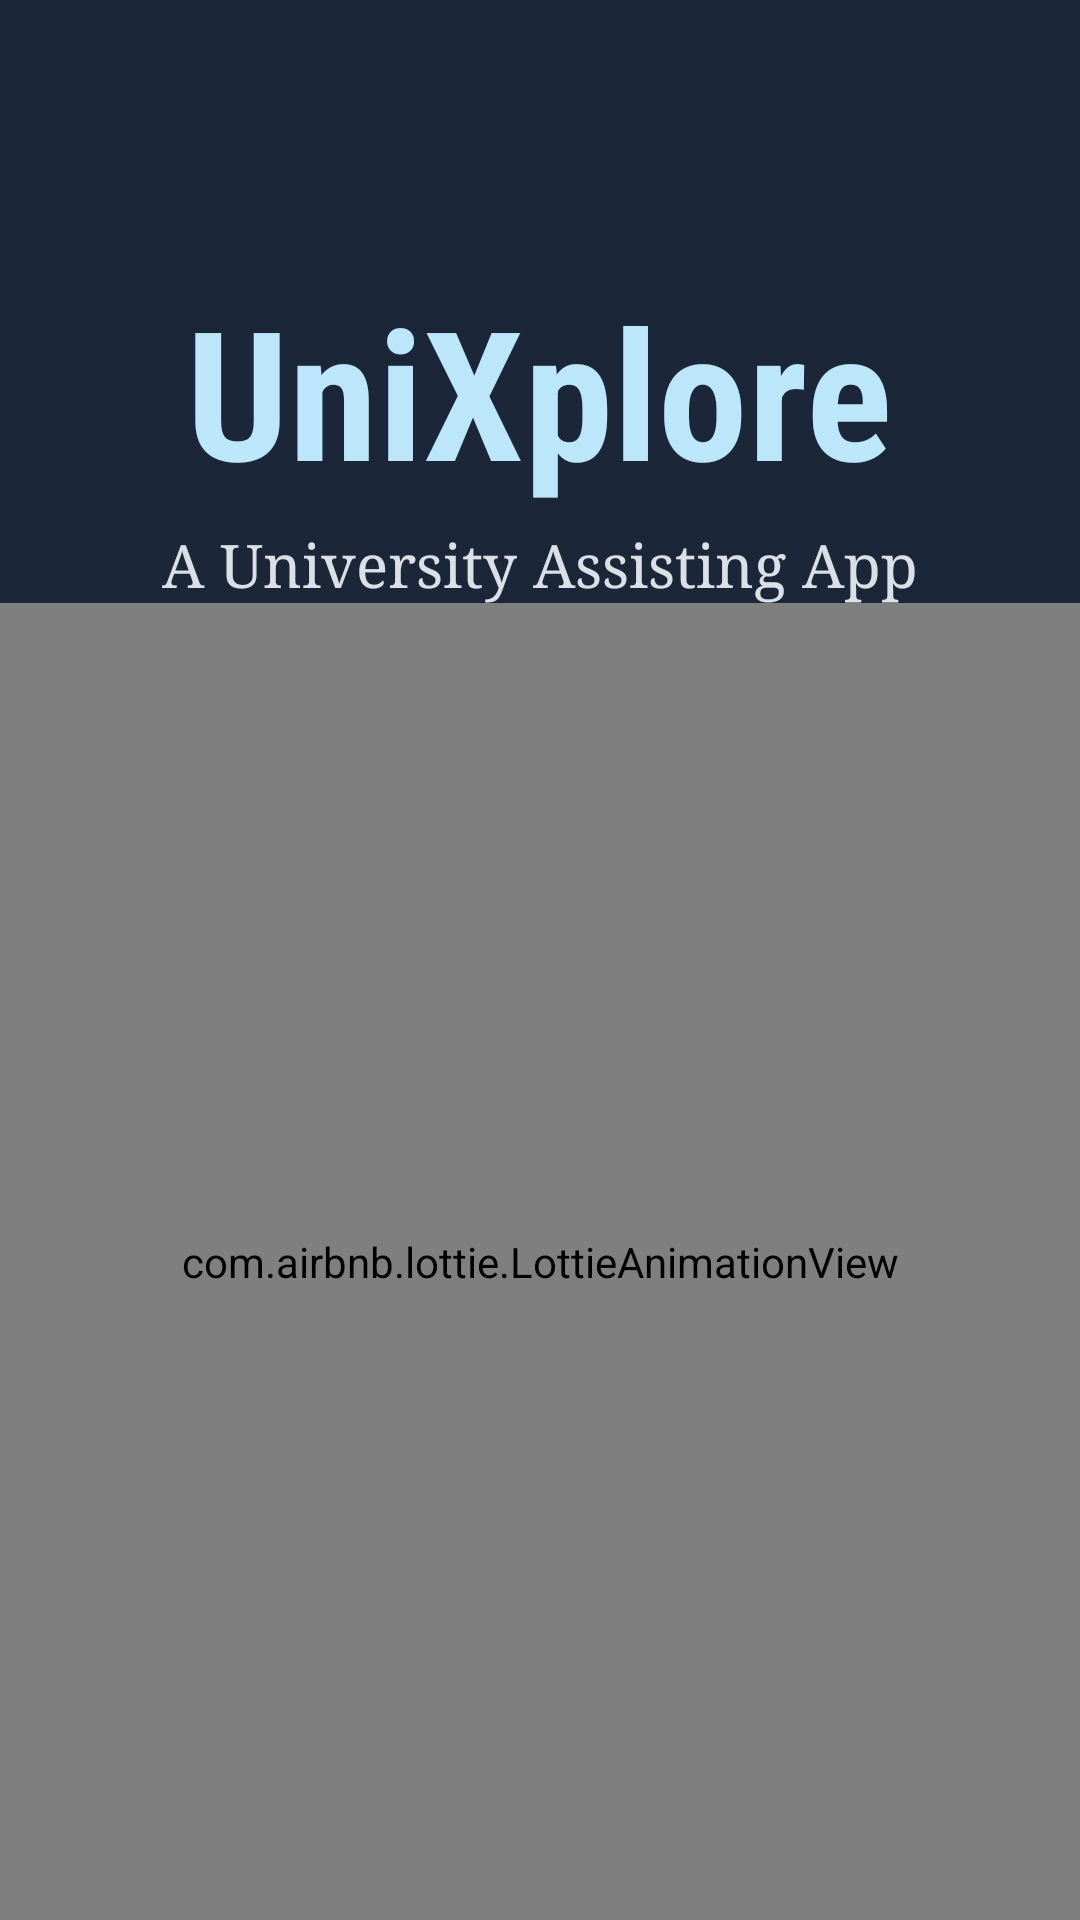

Produce the Android XML layout that renders to this screen, including the resource entries it uses.
<!-- AndroidManifest.xml: application theme Theme.Unixplore -->
<!-- res/layout/activity_splash_screen.xml -->
<?xml version="1.0" encoding="utf-8"?>
<LinearLayout xmlns:android="http://schemas.android.com/apk/res/android"
    xmlns:app="http://schemas.android.com/apk/res-auto"
    xmlns:tools="http://schemas.android.com/tools"
    android:id="@+id/main"
    android:layout_width="match_parent"
    android:layout_height="match_parent"
    android:background="@color/darkblue"
    android:orientation="vertical"
    android:layout_gravity="center"
    tools:context=".SplashScreen">

    <TextView
        android:id="@+id/textview1"
        android:layout_width="wrap_content"
        android:layout_height="wrap_content"
        android:textSize="60dp"
        android:textColor="@color/skyblue"
        android:textStyle="bold"
        android:layout_gravity="center"
        android:gravity="center"
        android:fontFamily="sans-serif-condensed"
        android:layout_marginTop="90sp"
        android:text="UniXplore" />

    <TextView
        android:id="@+id/textview2"
        android:layout_width="wrap_content"
        android:layout_height="wrap_content"
        android:text="A University Assisting App"
        android:textSize="20sp"
        android:textColor="@color/grey"
        android:layout_gravity="center"
        android:gravity="center"
        android:layout_marginTop="5dp"
        android:fontFamily="times" />

    <com.airbnb.lottie.LottieAnimationView
        android:layout_width="match_parent"
        android:layout_height="match_parent"
        app:lottie_autoPlay="true"
        app:lottie_loop="true"
        app:lottie_rawRes="@raw/a" />


</LinearLayout>
<!-- resources referenced by this layout -->
<resources>
  <color name="darkblue">#1B2738</color>
  <color name="grey">#DAE0E5</color>
  <color name="skyblue">#BCE6FA</color>
  <style name="Theme.Unixplore" parent="Base.Theme.Unixplore" />
  <style name="Base.Theme.Unixplore" parent="Theme.Material3.DayNight.NoActionBar">
          
          
      </style>
</resources>
